3-way image classification set "data" from GitHub (christian-rncl/DLSummer2018); label vocabulary: new folder, cabbage, lettuce.

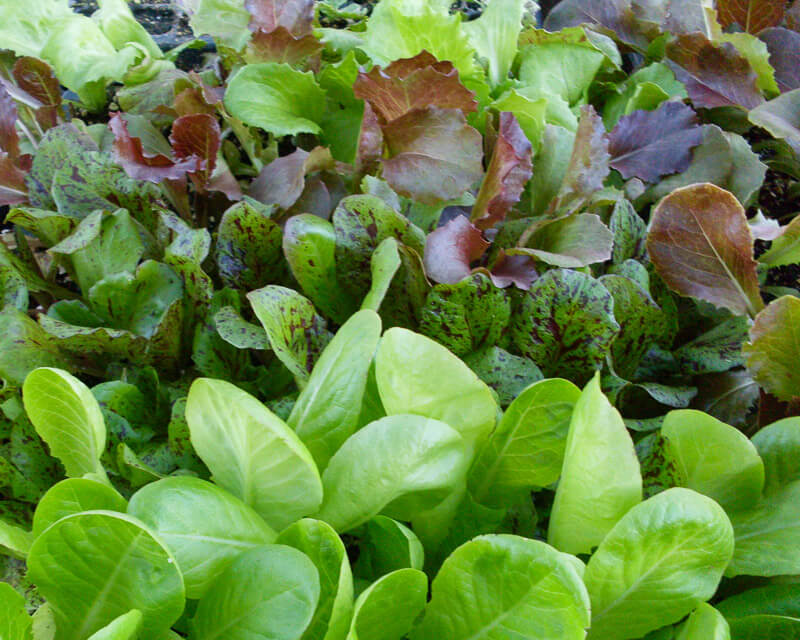
Label: lettuce

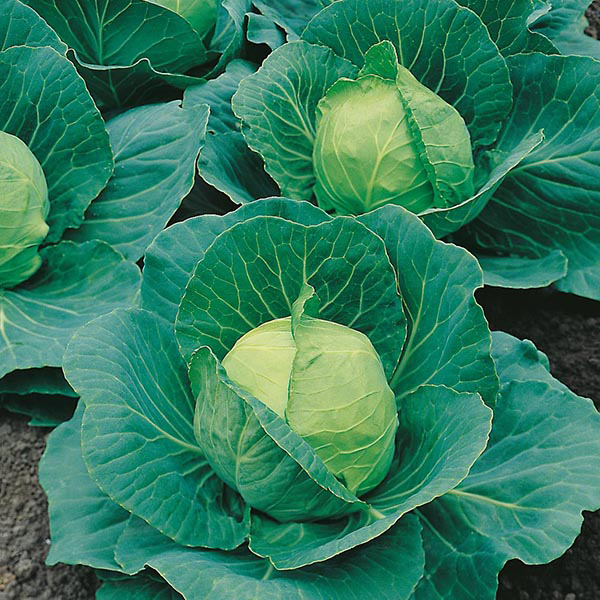
Label: cabbage

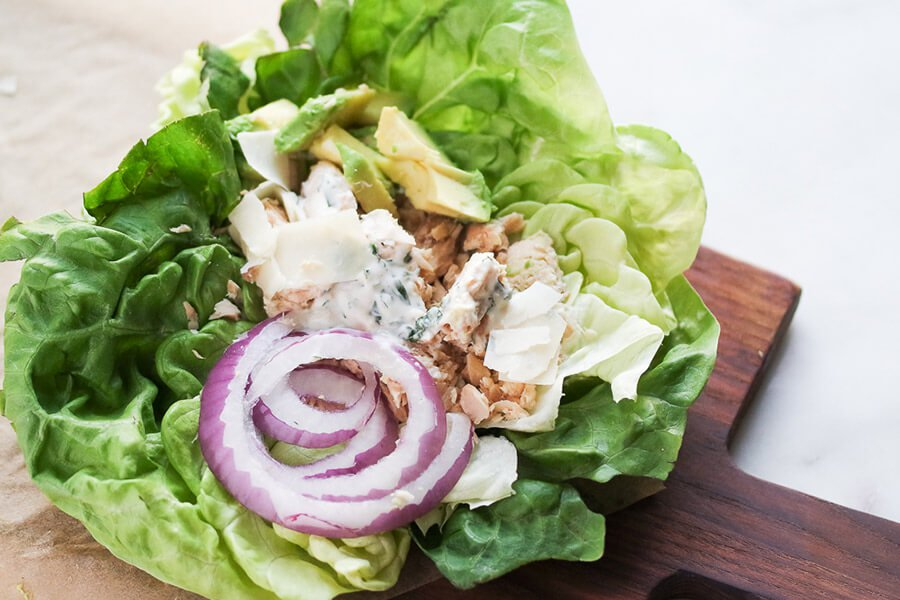
Label: lettuce

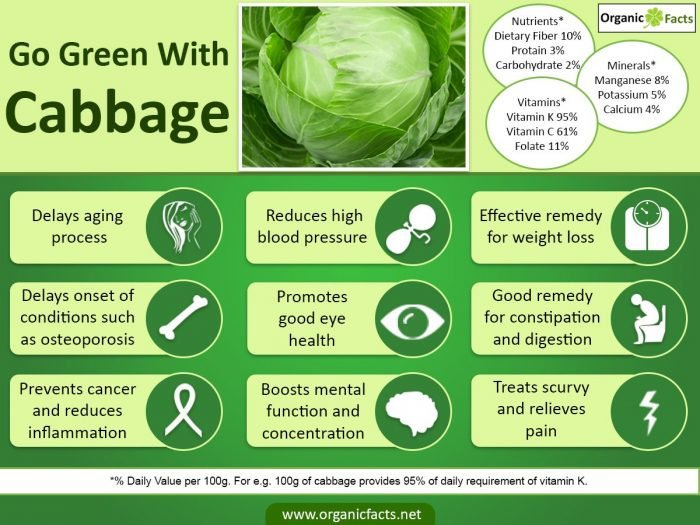
Label: cabbage

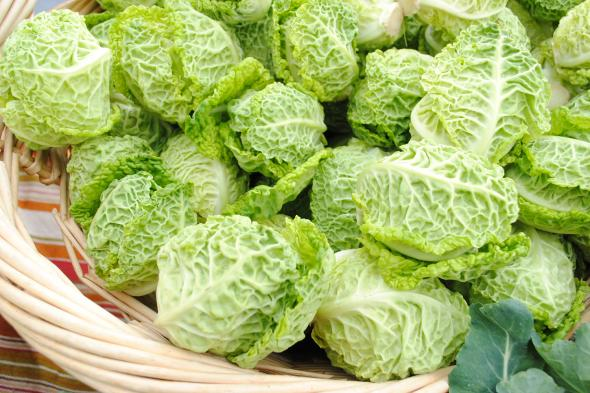
Label: cabbage

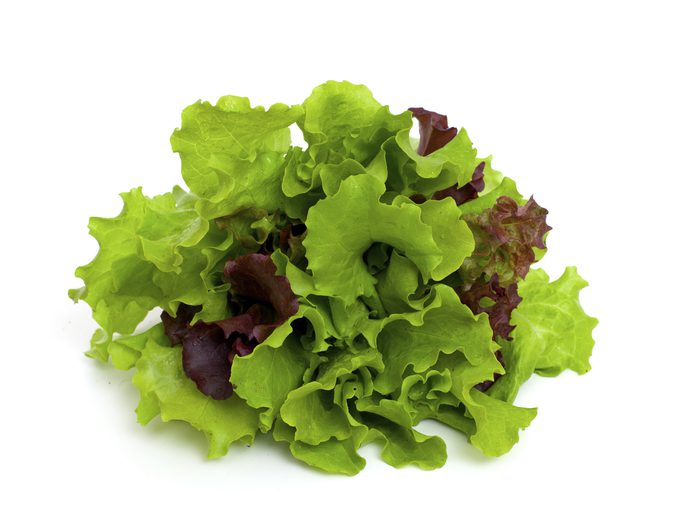
Label: new folder
